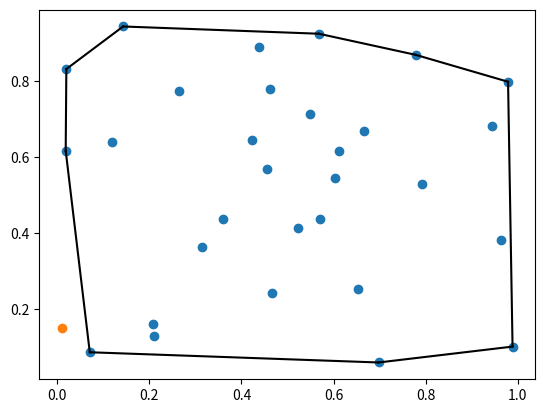

Here is the Python script that generated this plot:
import numpy as np
from scipy.spatial import ConvexHull
from scipy.spatial import Delaunay
import matplotlib.pyplot as plt

np.random.seed(0)

points = np.random.rand(30, 2)
hull = ConvexHull(points)


plt.plot(points[:,0], points[:,1], 'o')

for simplex in hull.simplices:
    plt.plot(points[simplex, 0], points[simplex, 1], 'k-')

point = np.array([
    0.01,
    0.15
])

plt.plot(point[0], point[1], 'o')

hull = Delaunay(points)
print(hull.find_simplex(point) >= 0)

plt.show()
